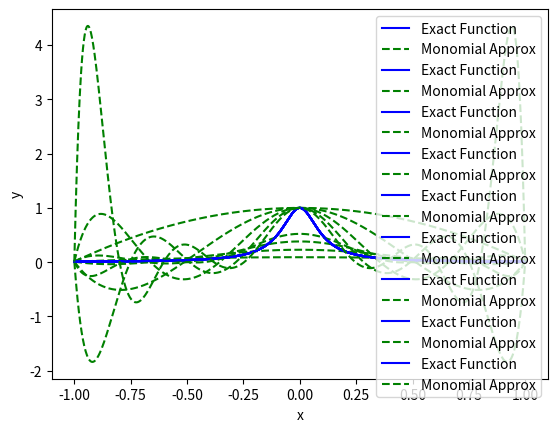

Write the Python code that produced this figure.
import numpy as np
from numpy.linalg import inv
import matplotlib.pyplot as plt

'''Define functions'''

def eval_monomial(xeval,coef,N,Neval):

    yeval = coef[0]*np.ones(Neval+1)
    
    for j in range(1,N+1):
      for i in range(Neval+1):
        yeval[i] = yeval[i] + coef[j]*xeval[i]**j

    return yeval

def eval_lagrange(xeval,xint,yint,N):

    lj = np.ones(N+1)
    
    for count in range(N+1):
       for jj in range(N+1):
           if (jj != count):
              lj[count] = lj[count]*(xeval - xint[jj])/(xint[count]-xint[jj])

    yeval = 0.
    
    for jj in range(N+1):
       yeval = yeval + yint[jj]*lj[jj]
  
    return(yeval)

def dividedDiffTable(x, y, n):
 
    for i in range(1, n):
        for j in range(n - i):
            y[j][i] = ((y[j][i - 1] - y[j + 1][i - 1]) /
                                     (x[j] - x[i + j]));
    return y
    
def evalDDpoly(xval, xint,y,N):
    ''' evaluate the polynomial terms'''
    ptmp = np.zeros(N+1)
    
    ptmp[0] = 1.
    for j in range(N):
      ptmp[j+1] = ptmp[j]*(xval-xint[j])
     
    '''evaluate the divided difference polynomial'''
    yeval = 0.
    for j in range(N+1):
       yeval = yeval + y[0][j]*ptmp[j]  

    return yeval

   
def Vandermonde(xint,N):

    V = np.zeros((N+1,N+1))
    
    ''' fill the first column'''
    for j in range(N+1):
       V[j][0] = 1.0

    for i in range(1,N+1):
        for j in range(N+1):
           V[j][i] = xint[j]**i

    return V

'''Exercises'''

f = lambda x: 1 / (1 + (10*x)**2)

a = -1
b = 1

for N in range(2, 11):
    xint = np.linspace(a, b, N+1)
    yint = f(xint)

    V = Vandermonde(xint, N)
    #print(xint, V, N)
    Vinv = inv(V)
    coeffs = Vinv @ yint # apply inverse of Vandermonde matrix to function values to determine coefficients

    Neval = 1000 
    xeval = np.linspace(a, b, Neval+1)
    yeval = eval_monomial(xeval, coeffs, N, Neval) # evaluate polynomial with calculated coefficients

    yexact = f(xeval)

    #error = np.linalg.norm(yexact - yeval)
    plt.plot(xeval, yexact, label='Exact Function', color='blue')
    plt.plot(xeval, yeval, label='Monomial Approx', linestyle='--', color='green')
    #plt.plot(xeval, error, label='Absolute Error', color='red')
    plt.legend()
    plt.xlabel('x')
    plt.ylabel('y')

plt.show()

